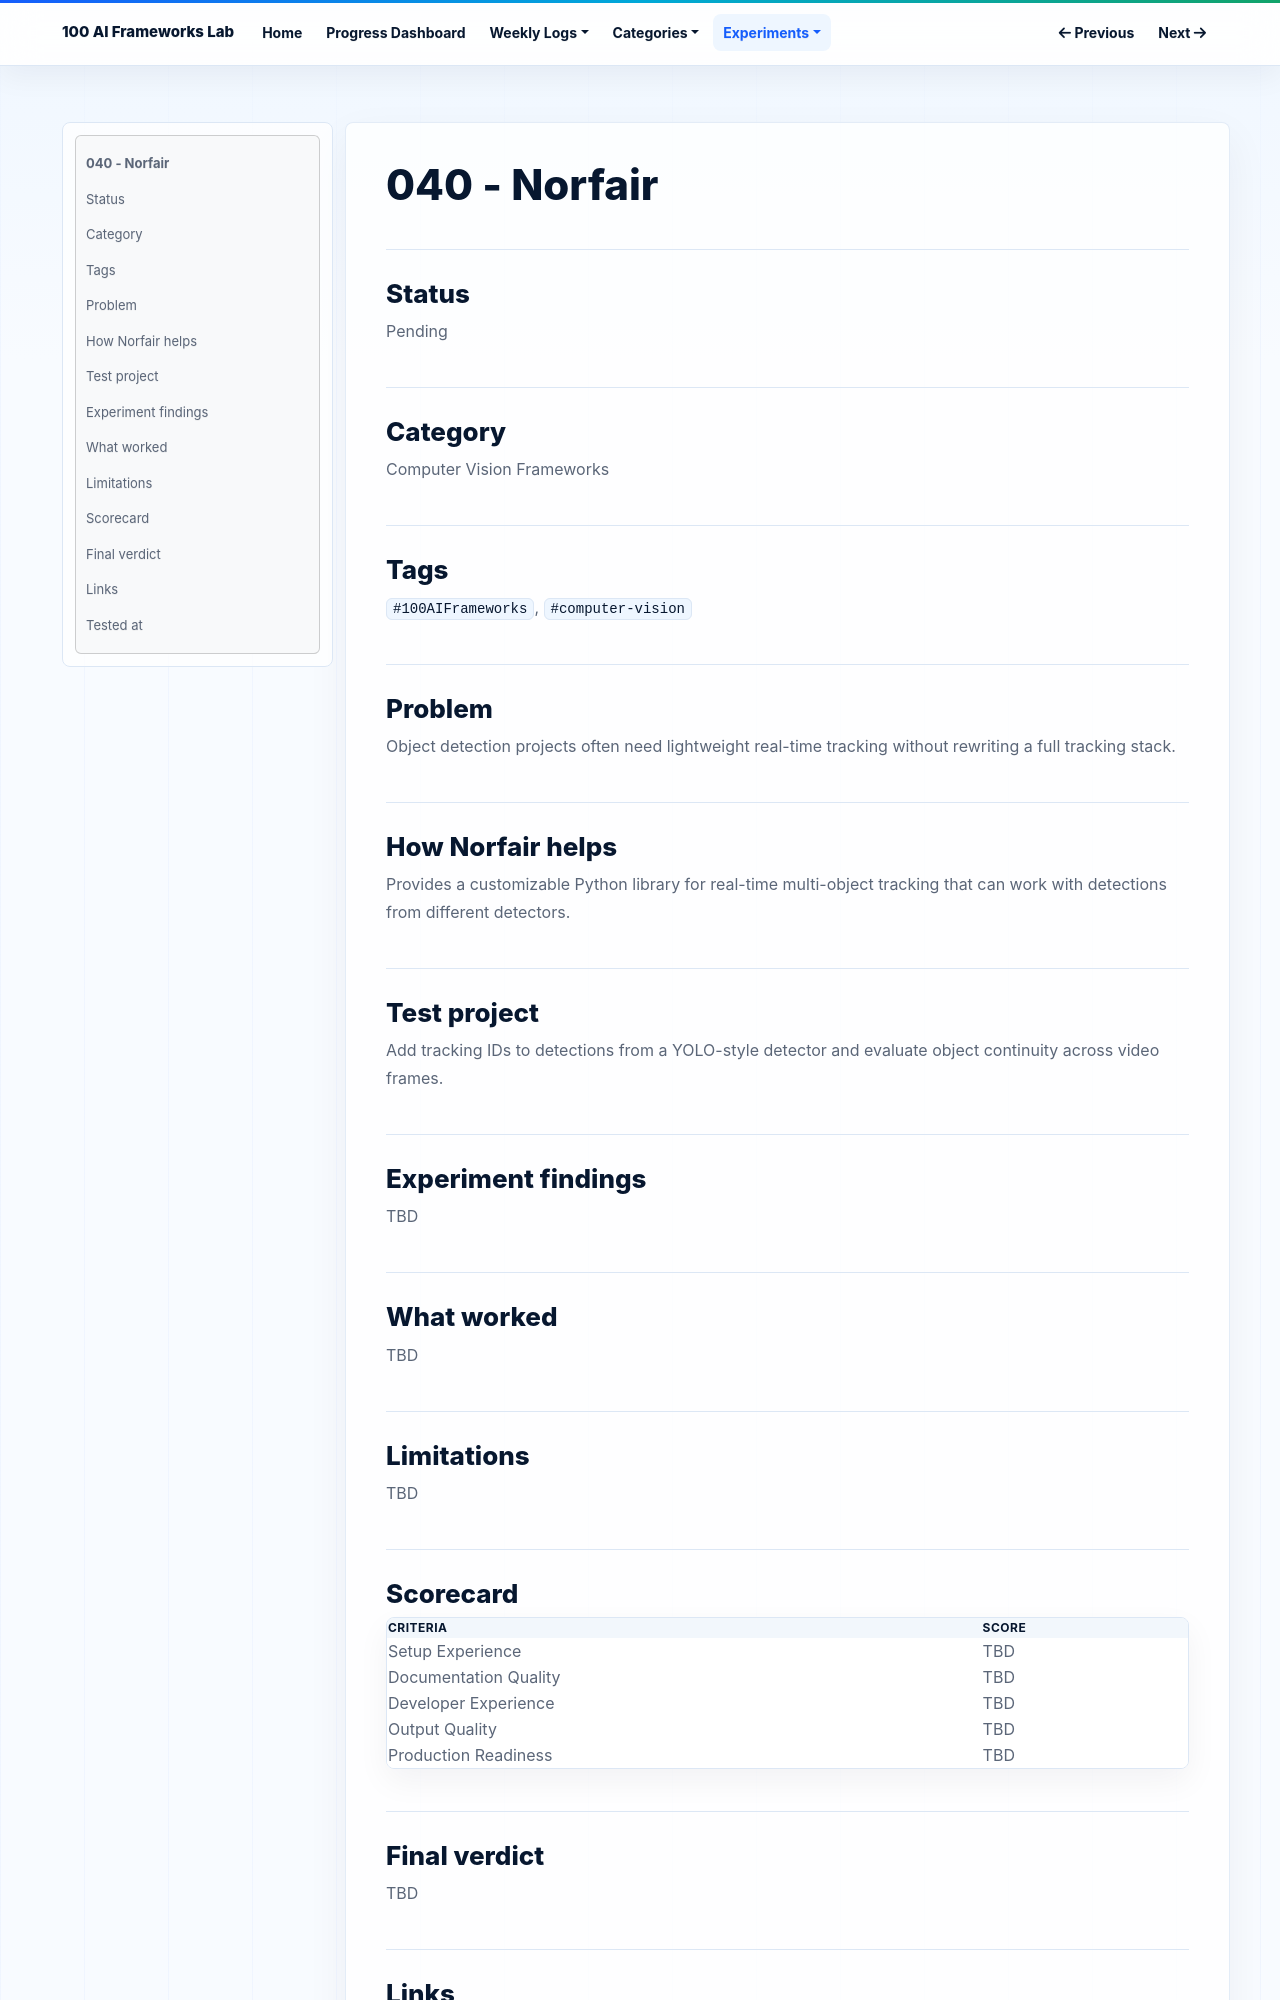

repository: NijatZeynalov/100-AI-frameworks · page: experiments/040-norfair/index.html · generator: mkdocs

# 040 - Norfair

## Status

Pending

## Category

Computer Vision Frameworks

## Tags

`#100AIFrameworks`, `#computer-vision`

## Problem

Object detection projects often need lightweight real-time tracking without rewriting a full tracking stack.

## How Norfair helps

Provides a customizable Python library for real-time multi-object tracking that can work with detections from different detectors.

## Test project

Add tracking IDs to detections from a YOLO-style detector and evaluate object continuity across video frames.

## Experiment findings

TBD

## What worked

TBD

## Limitations

TBD

## Scorecard

| Criteria | Score |
|---|---|
| Setup Experience | TBD |
| Documentation Quality | TBD |
| Developer Experience | TBD |
| Output Quality | TBD |
| Production Readiness | TBD |

## Final verdict

TBD
